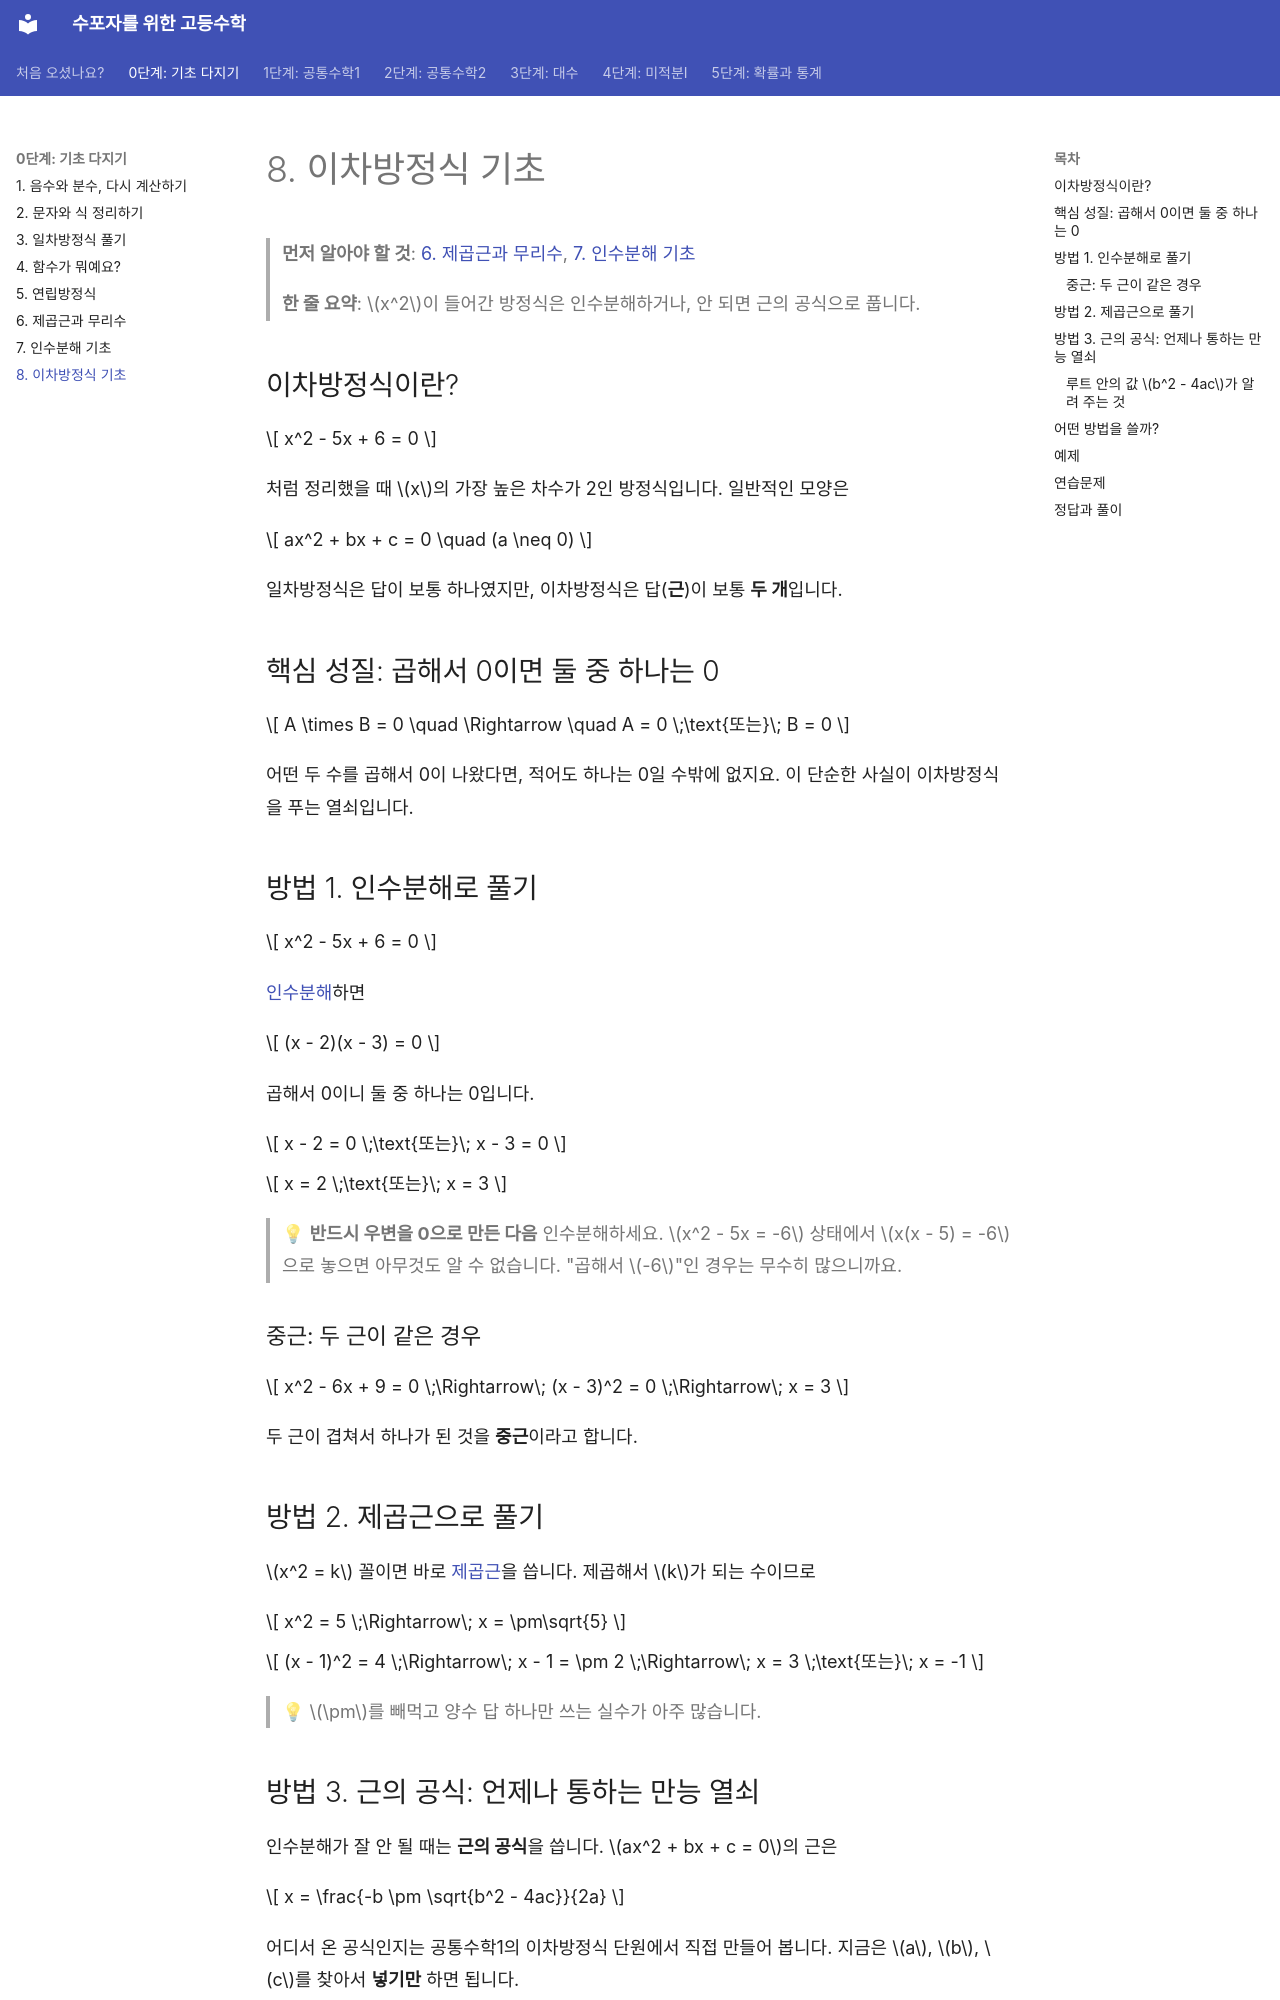

repository: goodhosup/math · page: basics/08-quadratic-equations/index.html · generator: mkdocs

# 8. 이차방정식 기초

> **먼저 알아야 할 것**: [6. 제곱근과 무리수](06-square-roots.md), [7. 인수분해 기초](07-factoring.md)
>
> **한 줄 요약**: $x^2$이 들어간 방정식은 인수분해하거나, 안 되면 근의 공식으로 풉니다.

## 이차방정식이란?

$$
x^2 - 5x + 6 = 0
$$

처럼 정리했을 때 $x$의 가장 높은 차수가 2인 방정식입니다. 일반적인 모양은

$$
ax^2 + bx + c = 0 \quad (a \neq 0)
$$

일차방정식은 답이 보통 하나였지만, 이차방정식은 답(**근**)이 보통 **두 개**입니다.

## 핵심 성질: 곱해서 0이면 둘 중 하나는 0

$$
A \times B = 0 \quad \Rightarrow \quad A = 0 \;\text{또는}\; B = 0
$$

어떤 두 수를 곱해서 0이 나왔다면, 적어도 하나는 0일 수밖에 없지요. 이 단순한 사실이 이차방정식을 푸는 열쇠입니다.

## 방법 1. 인수분해로 풀기

$$
x^2 - 5x + 6 = 0
$$

[인수분해](07-factoring.md)하면

$$
(x - 2)(x - 3) = 0
$$

곱해서 0이니 둘 중 하나는 0입니다.

$$
x - 2 = 0 \;\text{또는}\; x - 3 = 0
$$

$$
x = 2 \;\text{또는}\; x = 3
$$

> 💡 **반드시 우변을 0으로 만든 다음** 인수분해하세요. $x^2 - 5x = -6$ 상태에서 $x(x - 5) = -6$으로 놓으면 아무것도 알 수 없습니다. "곱해서 $-6$"인 경우는 무수히 많으니까요.

### 중근: 두 근이 같은 경우

$$
x^2 - 6x + 9 = 0 \;\Rightarrow\; (x - 3)^2 = 0 \;\Rightarrow\; x = 3
$$

두 근이 겹쳐서 하나가 된 것을 **중근**이라고 합니다.

## 방법 2. 제곱근으로 풀기

$x^2 = k$ 꼴이면 바로 [제곱근](06-square-roots.md)을 씁니다. 제곱해서 $k$가 되는 수이므로

$$
x^2 = 5 \;\Rightarrow\; x = \pm\sqrt{5}
$$

$$
(x - 1)^2 = 4 \;\Rightarrow\; x - 1 = \pm 2 \;\Rightarrow\; x = 3 \;\text{또는}\; x = -1
$$

> 💡 $\pm$를 빼먹고 양수 답 하나만 쓰는 실수가 아주 많습니다.
